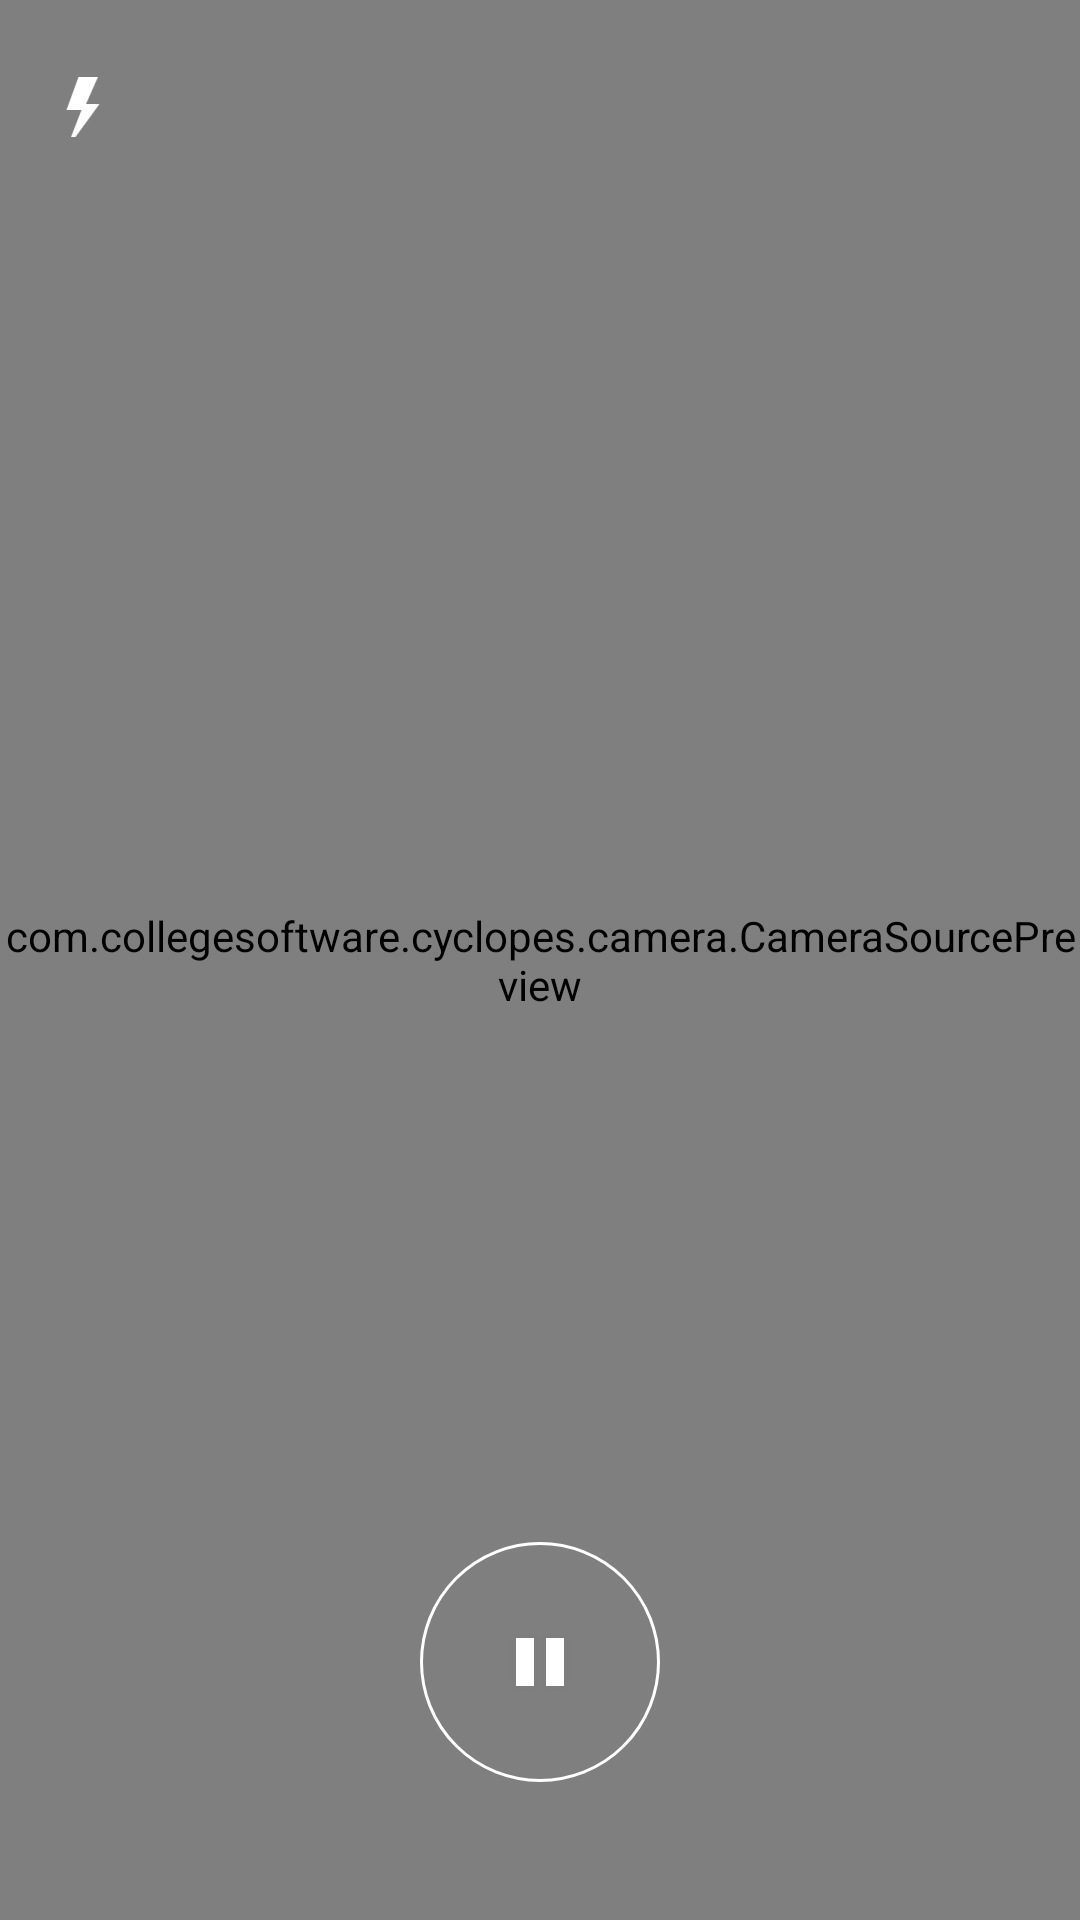

Android layout source for this screen:
<!-- AndroidManifest.xml: application theme AppTheme -->
<!-- res/layout/activity_main.xml -->
<?xml version="1.0" encoding="utf-8"?>
<android.support.constraint.ConstraintLayout xmlns:android="http://schemas.android.com/apk/res/android"
    xmlns:app="http://schemas.android.com/apk/res-auto"
    xmlns:tools="http://schemas.android.com/tools"
    android:layout_width="match_parent"
    android:layout_height="match_parent"
    tools:context=".OcrCaptureActivity">

    <com.collegesoftware.cyclopes.camera.CameraSourcePreview
        android:id="@+id/preview"
        android:layout_width="match_parent"
        android:layout_height="0dp"
        app:layout_constraintBottom_toBottomOf="parent"
        app:layout_constraintEnd_toEndOf="parent"
        app:layout_constraintStart_toStartOf="parent"
        app:layout_constraintTop_toTopOf="parent">

        <com.collegesoftware.cyclopes.camera.GraphicOverlay
            android:id="@+id/graphicOverlay"
            android:layout_width="match_parent"
            android:layout_height="match_parent" />

    </com.collegesoftware.cyclopes.camera.CameraSourcePreview>


    <ImageButton
        android:id="@+id/grab_btn"
        android:layout_width="80dp"
        android:layout_height="80dp"
        android:layout_marginStart="8dp"
        android:layout_marginLeft="8dp"
        android:layout_marginTop="8dp"
        android:layout_marginEnd="8dp"
        android:layout_marginRight="8dp"
        android:layout_marginBottom="8dp"
        android:background="@drawable/button_border"
        app:layout_constraintBottom_toBottomOf="parent"
        app:layout_constraintEnd_toEndOf="parent"
        app:layout_constraintStart_toStartOf="parent"
        app:layout_constraintTop_toTopOf="parent"
        app:layout_constraintVertical_bias="0.93"
        app:srcCompat="@android:drawable/ic_media_pause" />

    <ImageButton
        android:id="@+id/flashBtn"
        android:layout_width="wrap_content"
        android:layout_height="wrap_content"
        android:layout_marginStart="8dp"
        android:layout_marginLeft="8dp"
        android:layout_marginTop="8dp"
        android:layout_marginEnd="8dp"
        android:layout_marginRight="8dp"
        android:layout_marginBottom="8dp"
        android:background="@android:color/transparent"
        app:layout_constraintBottom_toBottomOf="parent"
        app:layout_constraintEnd_toEndOf="parent"
        app:layout_constraintHorizontal_bias="0.024"
        app:layout_constraintStart_toStartOf="parent"
        app:layout_constraintTop_toTopOf="parent"
        app:layout_constraintVertical_bias="0.026"
        app:srcCompat="@drawable/flash_icon" />


</android.support.constraint.ConstraintLayout>
<!-- resources referenced by this layout -->
<resources>
  <!-- drawable button_border (drawable) -->
  <?xml version="1.0" encoding="utf-8"?>
  <shape xmlns:android="http://schemas.android.com/apk/res/android"
      android:shape="rectangle">
  
      <stroke android:width="1dip" android:color="@android:color/white" />
      <corners android:radius="40dp"/>
  
      <padding
          android:bottom="5dp"
          android:left="5dp"
          android:right="5dp"
          android:top="5dp"/>
  
  </shape>
  <!-- drawable flash_icon: png bitmap (drawable-hdpi, 408 bytes) -->
  <style name="AppTheme" parent="Theme.AppCompat.Light.NoActionBar">
          
          <item name="colorPrimary">@color/colorPrimary</item>
          <item name="colorPrimaryDark">@color/colorPrimaryDark</item>
          <item name="colorAccent">@color/colorAccent</item>
      </style>
  <color name="colorPrimary">#008577</color>
  <color name="colorPrimaryDark">#00574B</color>
  <color name="colorAccent">#D81B60</color>
</resources>
